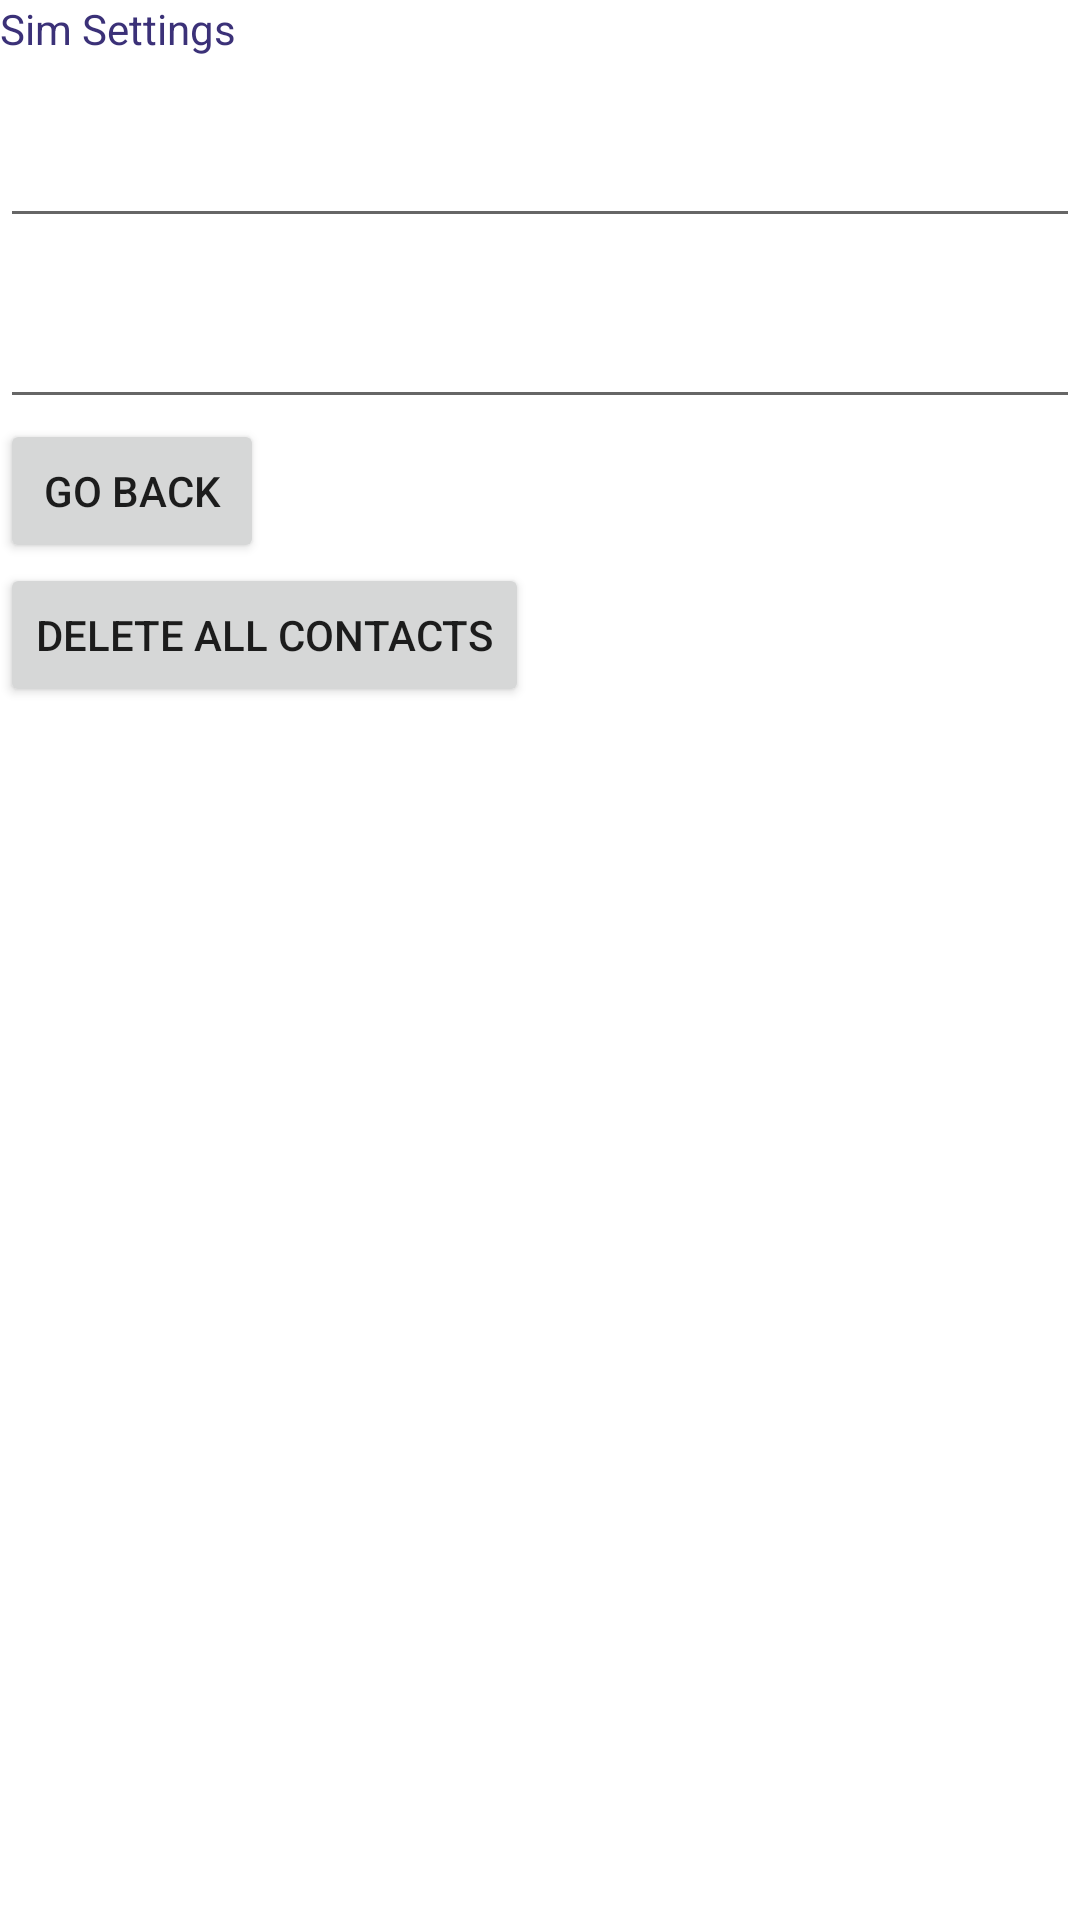

Android layout source for this screen:
<!-- AndroidManifest.xml: fallback theme Theme.MaterialComponents.DayNight.NoActionBar -->
<!-- res/layout/simsettings.xml -->
<?xml version="1.0" encoding="utf-8"?>

<LinearLayout xmlns:android="http://schemas.android.com/apk/res/android"
    android:layout_width="fill_parent"
    android:layout_height="fill_parent"
    android:orientation="vertical" >

    <TextView
        android:layout_width="fill_parent"
        android:layout_height="wrap_content"
        android:text="@string/sim_settings_text" 
        android:textColor="@color/blue"/>

    <TextView
        android:layout_width="fill_parent"
        android:layout_height="wrap_content"
        android:text="@string/sim_number_label"
        android:textColor="@color/white" />

        <EditText
            android:id="@+id/simSerialNumberTxt"
            android:layout_width="match_parent"
            android:layout_height="wrap_content"/>


    <TextView
        android:layout_width="fill_parent"
        android:layout_height="wrap_content"
        android:text="@string/phone_number_label"
        android:textColor="@color/white" />

    <EditText
        android:id="@+id/phoneNum"
        android:layout_width="match_parent"
        android:layout_height="wrap_content" >

    </EditText>

    <Button
        android:id="@+id/backToControlPanelbutton"
        android:layout_width="wrap_content"
        android:layout_height="wrap_content"
        android:text="@string/back_button_caption" />

    <Button
            android:id="@+id/deleteContactsBtn"
            android:layout_width="wrap_content"
            android:layout_height="wrap_content"
            android:text="@string/delete_contacts_btn_caption" />
</LinearLayout>
<!-- resources referenced by this layout -->
<resources>
  <color name="blue">#3B3178</color>
  <color name="white">#FFFFFF</color>
  <string name="back_button_caption">Go Back</string>
  <string name="delete_contacts_btn_caption">Delete All Contacts</string>
  <string name="phone_number_label">Phone Number:</string>
  <string name="sim_number_label">Sim Number:</string>
  <string name="sim_settings_text">Sim Settings</string>
</resources>
